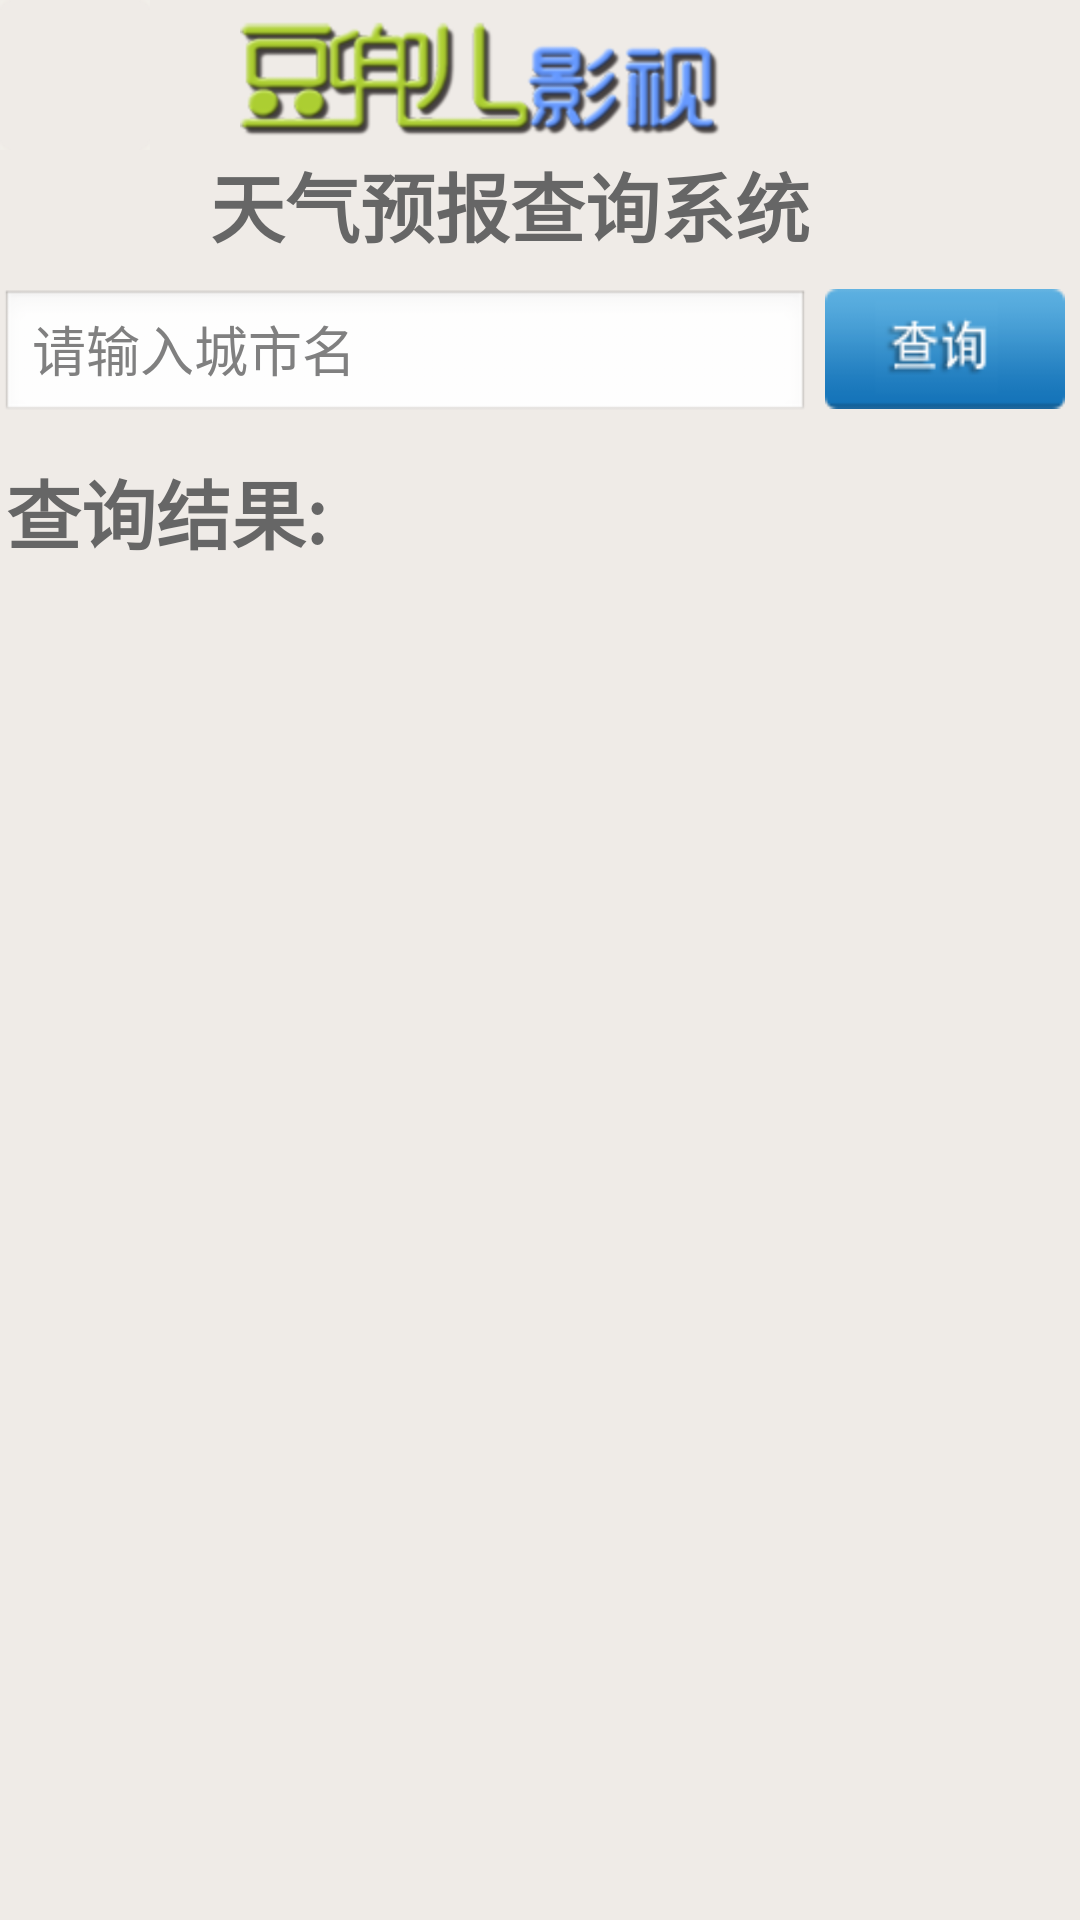

This screen was rendered from an Android layout file. Write that file and the resources it references.
<!-- AndroidManifest.xml: application theme noTitle -->
<!-- res/layout/weather.xml -->
<?xml version="1.0" encoding="utf-8"?>
<ScrollView
	xmlns:android="http://schemas.android.com/apk/res/android"
	android:layout_gravity="center_vertical"
	android:layout_width="fill_parent"  
    android:layout_height="fill_parent" 
    android:background="@color/dd_background"
    android:scrollbars="vertical">
	<LinearLayout 
		android:orientation="vertical"
		android:layout_width="fill_parent" 
		android:layout_height="fill_parent"
		xmlns:android="http://schemas.android.com/apk/res/android">
	    <LinearLayout 
			android:orientation="horizontal"
			android:layout_width="fill_parent" 
			android:layout_height="wrap_content">
			<FrameLayout 
		    	android:layout_width="50dip"
				android:layout_height="50dip" 
		    	android:foreground="@drawable/images_border_radius">
				<ImageView 
					android:id="@+id/user_avatar_ImageView" 
					android:layout_width="fill_parent" 
	        		android:layout_height="fill_parent"
	        		android:background="@drawable/avatar_default"
	        		android:scaleType="centerCrop" />
			</FrameLayout>	
			<ImageView 
				android:gravity="center"
				android:id="@+id/logo_ImageView" 
				android:paddingLeft="30dip"
				android:layout_width="wrap_content"
				android:layout_height="fill_parent" 
				android:src="@drawable/logo_top" />
			<TextView
				android:id="@+id/nickName_TextView"
				android:textSize="30.0sp"
				android:paddingTop="4dip"
				android:textAppearance="@android:style/TextAppearance.Large" 
				android:gravity="right"
				android:layout_width="80dip"
				android:layout_height="fill_parent" />
		</LinearLayout>
		<LinearLayout 
			android:orientation="vertical"
			android:layout_gravity="center"
			android:layout_width="220dip"
			android:layout_height="wrap_content">
			<TextView
				android:text="@string/weather_info"
				android:layout_width="fill_parent"
				android:layout_height="fill_parent"
				style="@style/tel"/>
		</LinearLayout>
		<LinearLayout 
			android:orientation="horizontal"
			android:paddingTop="10dip"
			android:layout_width="fill_parent"
			android:layout_height="55dip">
			<EditText 
				android:gravity="left" 
				android:id="@+id/city_name_edittext"
				android:layout_width="200dip" 
				android:layout_height="fill_parent"
				android:hint="@string/please_input_city_name" 
				android:singleLine="true"
				android:layout_weight="1.0"
				android:inputType="textCapSentences|textAutoCorrect|textMultiLine" />
			<FrameLayout 
				android:paddingRight="5dip"
				android:layout_gravity="right"
				android:paddingLeft="5dip"
		    	android:layout_width="90dip"
				android:layout_height="40dip">
				<Button 
					android:id="@+id/search_tel_button"
					android:layout_width="fill_parent" 
		       		android:layout_height="fill_parent"
		       		android:background="@drawable/btn_search"/>
			</FrameLayout>
		</LinearLayout>
		<LinearLayout 
	    	android:orientation="vertical" 
	    	android:paddingTop="11.0dip" 
	    	android:layout_width="fill_parent" 
	    	android:layout_height="wrap_content" 
	    	android:layout_marginLeft="2.0dip">
			<TextView 
				android:text="@string/result"
	           	android:layout_width="wrap_content" 
	           	android:layout_height="wrap_content" 
	           	style="@style/tel" />
	        <TextView 
	        	android:visibility="gone"
	        	android:paddingTop="5dip"
	        	android:text="@string/search_result_null"
				android:paddingLeft="10dip"
	           	android:id="@+id/weather_no_result_textview" 
	           	android:layout_width="wrap_content" 
	           	android:layout_height="wrap_content" 
	           	style="@style/content" />
	        <LinearLayout 
	        	android:id="@+id/weather_detail_linearlayout"
	        	android:orientation="vertical"
	        	android:visibility="visible"
	        	android:layout_width="fill_parent" 
	           	android:layout_height="wrap_content" >
		        <TextView 
		        	android:paddingTop="5dip"
		           	android:id="@+id/weather_cityname_textview" 
		           	android:layout_width="wrap_content" 
		           	android:layout_height="wrap_content" 
		           	style="@style/content" />
		        <TextView 
		        	android:paddingTop="5dip"
		           	android:id="@+id/weather_today_textview" 
		           	android:layout_width="wrap_content" 
		           	android:layout_height="wrap_content" 
		           	style="@style/content" />
		        <TextView 
		        	android:paddingTop="5dip"
		           	android:id="@+id/weather_air_textview" 
		           	android:layout_width="wrap_content" 
		           	android:layout_height="wrap_content" 
		           	style="@style/content" />
		        <TextView 
		        	android:paddingTop="5dip"
		           	android:id="@+id/weather_direct_textview" 
		           	android:layout_width="wrap_content" 
		           	android:layout_height="wrap_content" 
		           	style="@style/content" />
		        <LinearLayout 
		        	android:id="@+id/weather_tomorrow_detail_linearlayout"
		        	android:orientation="vertical"
		        	android:layout_width="fill_parent" 
		           	android:layout_height="wrap_content" >
		           	<TextView 
			        	android:paddingTop="5dip"
			           	android:id="@+id/weather_tomorrow_textview" 
			           	android:layout_width="wrap_content" 
			           	android:layout_height="wrap_content" 
			           	style="@style/content" />
		           	<TextView 
			        	android:paddingTop="5dip"
			           	android:id="@+id/weather_tomorrow_temp_textview" 
			           	android:layout_width="wrap_content" 
			           	android:layout_height="wrap_content" 
			           	style="@style/content" />
		           	<TextView 
			        	android:paddingTop="5dip"
			           	android:id="@+id/weather_tomorrow_wind_textview" 
			           	android:layout_width="wrap_content" 
			           	android:layout_height="wrap_content" 
			           	style="@style/content" />
	           	</LinearLayout>  
	           	<LinearLayout 
		        	android:id="@+id/weather_after_tomorrow_detail_linearlayout"
		        	android:orientation="vertical"
		        	android:layout_width="fill_parent" 
		           	android:layout_height="wrap_content" >
		           	<TextView 
			        	android:paddingTop="5dip"
			           	android:id="@+id/weather_after_tomorrow_textview" 
			           	android:layout_width="wrap_content" 
			           	android:layout_height="wrap_content" 
			           	style="@style/content" />
		           	<TextView 
			        	android:paddingTop="5dip"
			           	android:id="@+id/weather_after_tomorrow_temp_textview" 
			           	android:layout_width="wrap_content" 
			           	android:layout_height="wrap_content" 
			           	style="@style/content" />
		           	<TextView 
			        	android:paddingTop="5dip"
			           	android:id="@+id/weather_after_tomorrow_wind_textview" 
			           	android:layout_width="wrap_content" 
			           	android:layout_height="wrap_content" 
			           	style="@style/content" />
	           	</LinearLayout> 
	        </LinearLayout>   	
	    </LinearLayout>
	</LinearLayout>
</ScrollView>
<!-- resources referenced by this layout -->
<resources>
  <color name="dd_background">#ffefebe7</color>
  <!-- drawable btn_search (drawable) -->
  <?xml version="1.0" encoding="UTF-8"?>
  
  <selector
    xmlns:android="http://schemas.android.com/apk/res/android">
      <item android:state_selected="true" android:drawable="@drawable/btn_search_selected"/>
      <item android:state_pressed="true" android:drawable="@drawable/btn_search_selected"/>
      <item android:drawable="@drawable/btn_search_default"/>
  </selector>
  <!-- drawable images_border_radius: png bitmap (drawable-hdpi, 335 bytes) -->
  <!-- drawable logo_top: png bitmap (drawable-hdpi, 20048 bytes) -->
  <string name="please_input_city_name">请输入城市名</string>
  <string name="result">查询结果:</string>
  <string name="search_result_null">查询结果为空</string>
  <string name="weather_info">天气预报查询系统</string>
  <style name="content">
          <item name="android:textSize">14.0sp</item>
          <item name="android:textColor">@color/tab_top_text_default_color</item>
          <item name="android:textColorLink">@color/black</item>
          <item name="android:includeFontPadding">true</item>
          <item name="android:lineSpacingMultiplier">1.1</item>
      </style>
  <style name="tel">
          <item name="android:textSize">25.0sp</item>
          <item name="android:textStyle">bold</item>
          <item name="android:textColor">@color/tab_top_text_default_color</item>
          <item name="android:ellipsize">end</item>
          <item name="android:singleLine">true</item>
          <item name="android:includeFontPadding">true</item>
      </style>
  <style name="noTitle" parent="@android:style/Theme.Light.NoTitleBar">
          <item name="android:windowContentOverlay">@null</item>
      </style>
  <!-- drawable btn_search_selected: png bitmap (drawable-hdpi, 5186 bytes) -->
  <!-- drawable btn_search_default: png bitmap (drawable-hdpi, 5179 bytes) -->
  <color name="tab_top_text_default_color">#ff666666</color>
  <color name="black">#ff000000</color>
</resources>
